Run: headless pygame with SDL's dummy video driver; simulated clock (each Clock.tick advances the game by its frame time, no real sleeping); random seed 0; keys injected as events and as key.get_pressed() state; no mouse input.
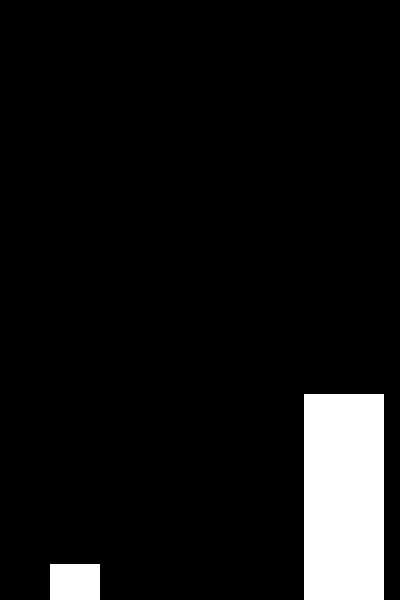
Frame 1 of 1 · flips 1–60 · no input (game ended)

The pygame program that drew these frames:

import pygame
import random

# Initialize the game
pygame.init()

# Game window dimensions
window_width = 400
window_height = 600

# Colors (RGB format)
black = (0, 0, 0)
white = (255, 255, 255)

# Game window creation
game_window = pygame.display.set_mode((window_width, window_height))
pygame.display.set_caption("Flappy Bird")

# Bird attributes
bird_width = 50
bird_height = 50
bird_x = 50
bird_y = window_height // 2
bird_velocity = 0
gravity = 0.5

# Pipe attributes
pipe_width = 80
pipe_height = random.randint(100, 400)
pipe_x = window_width
pipe_y = random.randint(200, 400)
pipe_velocity = 3

# Clock to control frame rate
clock = pygame.time.Clock()

# Game loop
running = True
while running:
    for event in pygame.event.get():
        if event.type == pygame.QUIT:
            running = False

        if event.type == pygame.KEYDOWN:
            if event.key == pygame.K_SPACE:
                bird_velocity = -10

    # Bird movement
    bird_velocity += gravity
    bird_y += bird_velocity

    # Pipe movement
    pipe_x -= pipe_velocity

    # Collision detection
    if bird_y <= 0 or bird_y + bird_height >= window_height:
        running = False

    if bird_x + bird_width >= pipe_x and bird_x <= pipe_x + pipe_width:
        if bird_y <= pipe_y + pipe_height or bird_y + bird_height >= pipe_y + pipe_height + 100:
            running = False


    # Drawing the game objects
    game_window.fill(black)
    pygame.draw.rect(game_window, white, [bird_x, bird_y, bird_width, bird_height])
    pygame.draw.rect(game_window, white, [pipe_x, pipe_y, pipe_width, pipe_height])

    # Update the game display
    pygame.display.update()

    # Limit the frame rate
    clock.tick(60)

# Quit the game
pygame.quit()
